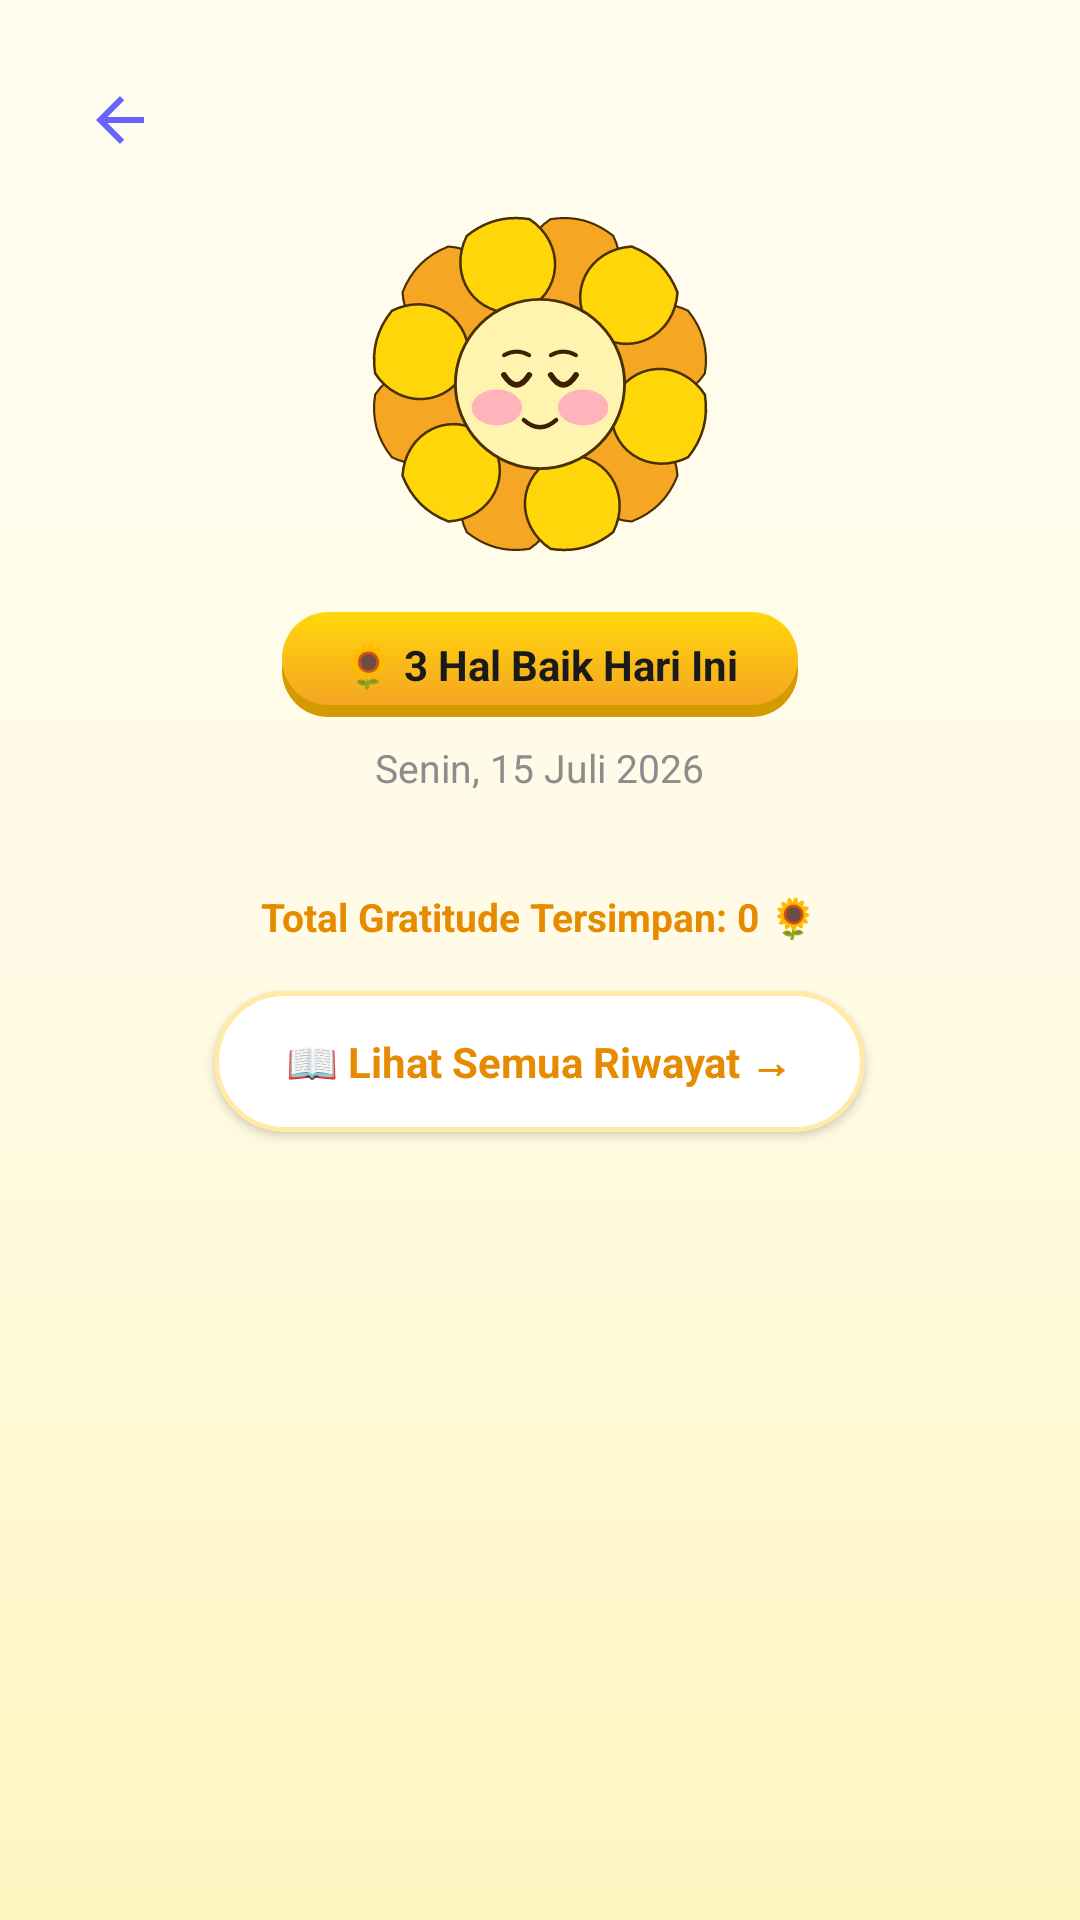

Here is an Android app screen rendered from its layout file. Give the layout XML and the strings, colors and styles it references.
<!-- AndroidManifest.xml: application theme Theme.ILU -->
<!-- res/layout/activity_recap.xml -->
<?xml version="1.0" encoding="utf-8"?>
<ScrollView xmlns:android="http://schemas.android.com/apk/res/android"
    android:layout_width="match_parent"
    android:layout_height="match_parent"
    android:background="@drawable/bg_splash_gradient">

    <LinearLayout
        android:layout_width="match_parent"
        android:layout_height="wrap_content"
        android:gravity="center_horizontal"
        android:orientation="vertical"
        android:padding="20dp">

        
        <LinearLayout
            android:layout_width="match_parent"
            android:layout_height="wrap_content"
            android:gravity="start"
            android:orientation="horizontal">

            <ImageButton
                android:id="@+id/btnBack"
                android:layout_width="40dp"
                android:layout_height="40dp"
                android:background="?attr/selectableItemBackgroundBorderless"
                android:contentDescription="Kembali"
                android:scaleType="centerInside"
                android:src="@drawable/ic_back" />

        </LinearLayout>

        
        <ImageView
            android:id="@+id/ivMascotRecap"
            android:layout_width="120dp"
            android:layout_height="120dp"
            android:layout_marginTop="8dp"
            android:contentDescription="Mascot Serene"
            android:src="@drawable/mascot_proud" />

        
        <TextView
            android:layout_width="wrap_content"
            android:layout_height="wrap_content"
            android:layout_marginTop="16dp"
            android:background="@drawable/btn_primary_3d"
            android:paddingHorizontal="20dp"
            android:paddingVertical="8dp"
            android:text="🌻 3 Hal Baik Hari Ini"
            android:textColor="#1A1A1A"
            android:textSize="14sp"
            android:textStyle="bold" />

        
        <TextView
            android:id="@+id/tvDate"
            android:layout_width="wrap_content"
            android:layout_height="wrap_content"
            android:layout_marginTop="8dp"
            android:text="Senin, 15 Juli 2026"
            android:textColor="#8C8C8C"
            android:textSize="13sp" />

        
        <androidx.recyclerview.widget.RecyclerView
            android:id="@+id/recyclerGratitude"
            android:layout_width="match_parent"
            android:layout_height="wrap_content"
            android:layout_marginTop="20dp"
            android:nestedScrollingEnabled="false" />

        
        <TextView
            android:id="@+id/tvTotal"
            android:layout_width="wrap_content"
            android:layout_height="wrap_content"
            android:layout_marginTop="12dp"
            android:text="Total Gratitude Tersimpan: 0 🌻"
            android:textColor="#E68A00"
            android:textSize="13sp"
            android:textStyle="bold" />

        
        <TextView
            android:id="@+id/tvSeeAll"
            android:layout_width="wrap_content"
            android:layout_height="wrap_content"
            android:layout_marginTop="16dp"
            android:layout_marginBottom="24dp"
            android:background="@drawable/card_yellow_pastel"
            android:elevation="2dp"
            android:gravity="center"
            android:paddingHorizontal="24dp"
            android:paddingVertical="14dp"
            android:text="📖 Lihat Semua Riwayat →"
            android:textColor="#E68A00"
            android:textSize="14sp"
            android:textStyle="bold" />

    </LinearLayout>

</ScrollView>
<!-- resources referenced by this layout -->
<resources>
  <!-- drawable bg_splash_gradient (drawable) -->
  <?xml version="1.0" encoding="utf-8"?>
  <shape xmlns:android="http://schemas.android.com/apk/res/android"
      android:shape="rectangle">
      <gradient
          android:angle="270"
          android:startColor="#FFFDF0"
          android:centerColor="#FFFBE6"
          android:endColor="#FFF5C0"
          android:type="linear" />
  </shape>
  <!-- drawable btn_primary_3d (drawable) -->
  <?xml version="1.0" encoding="utf-8"?>
  <layer-list xmlns:android="http://schemas.android.com/apk/res/android">
      
      <item android:top="4dp">
          <shape android:shape="rectangle">
              <solid android:color="#D49B00" />
              <corners android:radius="28dp" />
          </shape>
      </item>
      
      <item android:bottom="4dp">
          <shape android:shape="rectangle">
              <gradient
                  android:angle="270"
                  android:startColor="#FFD60A"
                  android:endColor="#F5A623"
                  android:type="linear" />
              <corners android:radius="28dp" />
          </shape>
      </item>
  </layer-list>
  <!-- drawable card_yellow_pastel (drawable) -->
  <?xml version="1.0" encoding="utf-8"?>
  <shape xmlns:android="http://schemas.android.com/apk/res/android"
      android:shape="rectangle">
      <solid android:color="#FFFFFF" />
      <stroke
          android:width="1.5dp"
          android:color="#FFEAA7" />
      <corners android:radius="24dp" />
  </shape>
  <!-- drawable ic_back (drawable) -->
  <?xml version="1.0" encoding="utf-8"?>
  <vector xmlns:android="http://schemas.android.com/apk/res/android"
      android:width="24dp"
      android:height="24dp"
      android:viewportWidth="24"
      android:viewportHeight="24"
      android:tint="#6C63FF">
      <path
          android:fillColor="@android:color/white"
          android:pathData="M20,11H7.83l5.59,-5.59L12,4l-8,8 8,8 1.41,-1.41L7.83,13H20v-2z"/>
  </vector>
  <!-- drawable mascot_proud: vector/xml drawable (drawable, 4954 chars, omitted) -->
  <style name="Theme.ILU" parent="Base.Theme.ILU" />
  <style name="Base.Theme.ILU" parent="Theme.Material3.DayNight.NoActionBar">
          <item name="colorPrimary">@color/primary</item>
          <item name="colorAccent">@color/accent</item>
          <item name="android:windowBackground">@color/white</item>
      </style>
  <color name="primary">#FFD60A</color>
  <color name="accent">#F5A623</color>
  <color name="white">#FFFFFFFF</color>
</resources>
